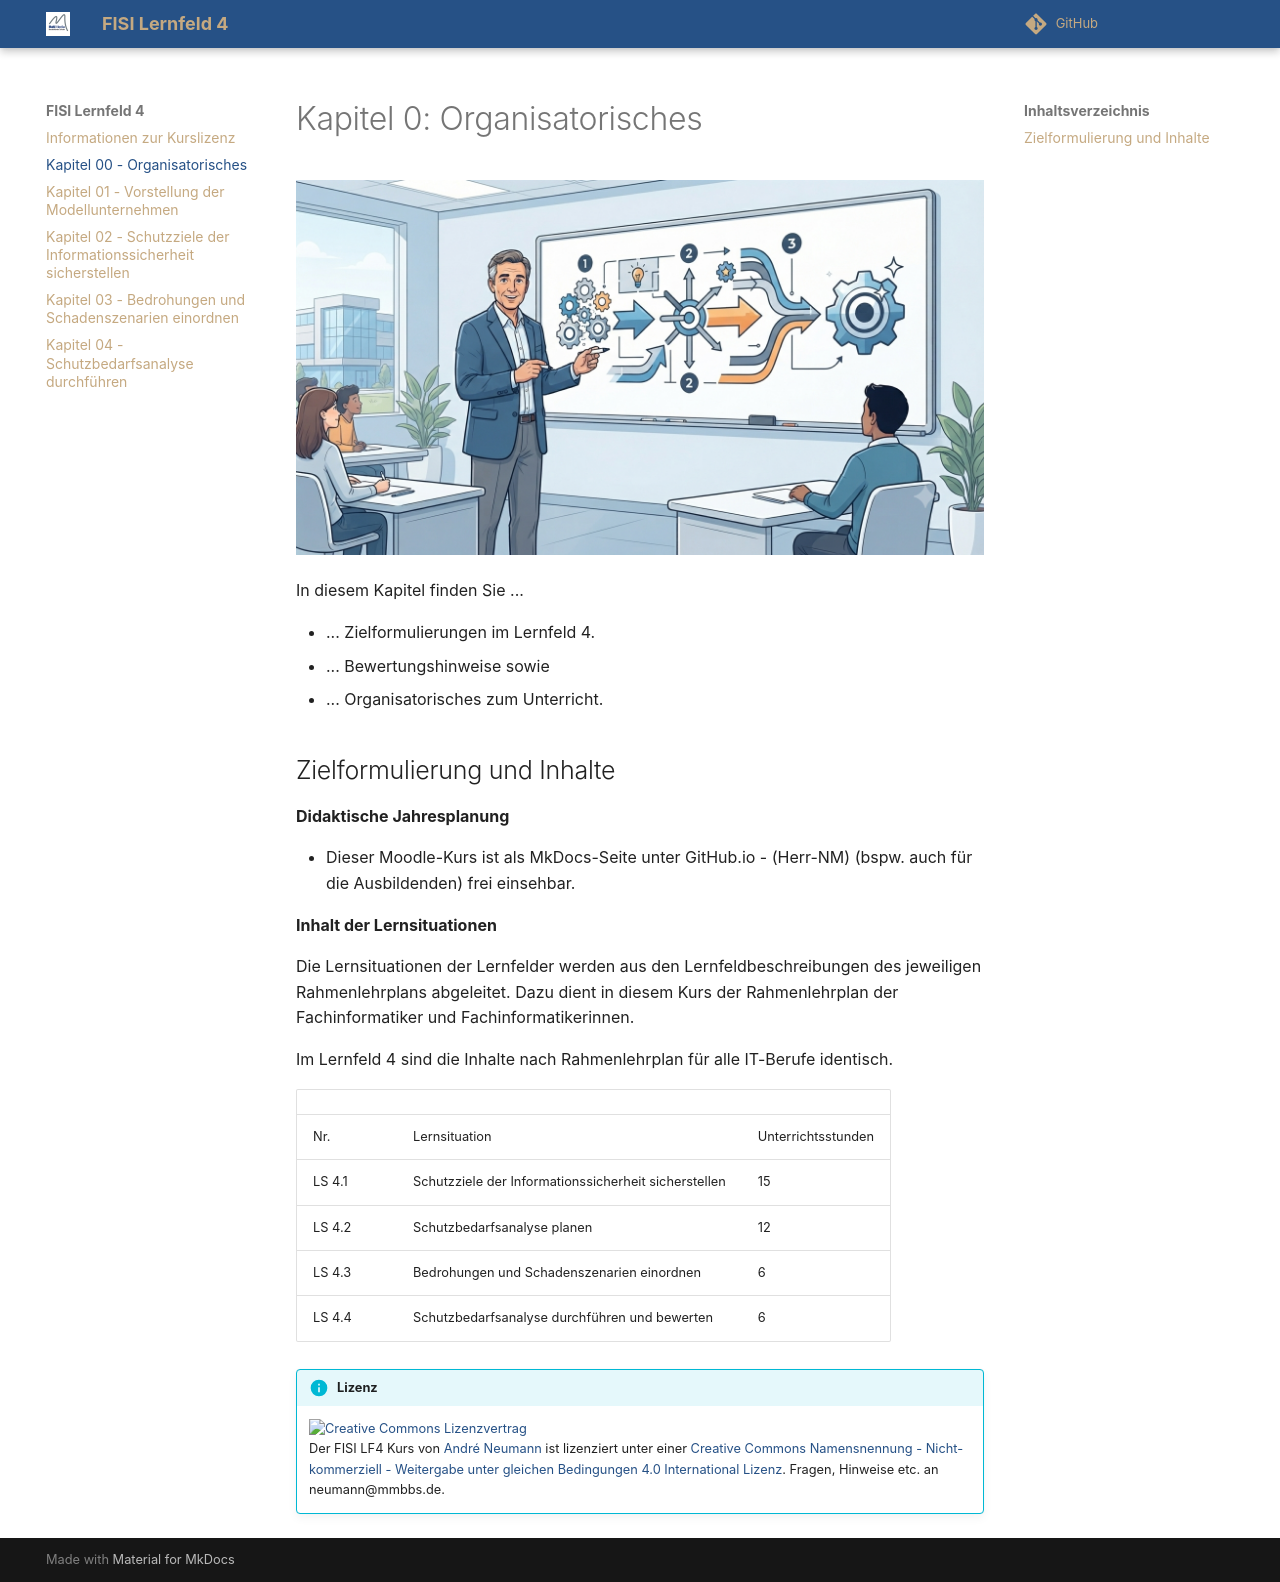

repository: herr-nm/MMBbS_FISI_LF04 · page: 00_organisatorisches.html · generator: mkdocs

# Kapitel 0: Organisatorisches

![Kapitelbild](bilder/00_kapitelbild.png)

In diesem Kapitel finden Sie ...

- ... Zielformulierungen im Lernfeld 4.
- ... Bewertungshinweise sowie
- ... Organisatorisches zum Unterricht.


## Zielformulierung und Inhalte

**Didaktische Jahresplanung**

- Dieser Moodle-Kurs ist als MkDocs-Seite unter GitHub.io - (Herr-NM) (bspw. auch für die Ausbildenden) frei einsehbar.

**Inhalt der Lernsituationen**

Die Lernsituationen der Lernfelder werden aus den Lernfeldbeschreibungen des jeweiligen Rahmenlehrplans abgeleitet. Dazu dient in diesem Kurs der Rahmenlehrplan der Fachinformatiker und Fachinformatikerinnen.

Im Lernfeld 4 sind die Inhalte nach Rahmenlehrplan für alle IT-Berufe identisch.

| | | |
| :--- | :--- | :--- |
| Nr. | Lernsituation | Unterrichtsstunden |
| LS 4.1 | Schutzziele der Informationssicherheit sicherstellen | 15 |
| LS 4.2 | Schutzbedarfsanalyse planen | 12 |
| LS 4.3 | Bedrohungen und Schadenszenarien einordnen | 6 |
| LS 4.4 | Schutzbedarfsanalyse durchführen und bewerten | 6 |

{%
   include-markdown "inhalte/lizenzhinweis.md"
   start="<!--include-start-->"
   end="<!--include-end-->"
%}
